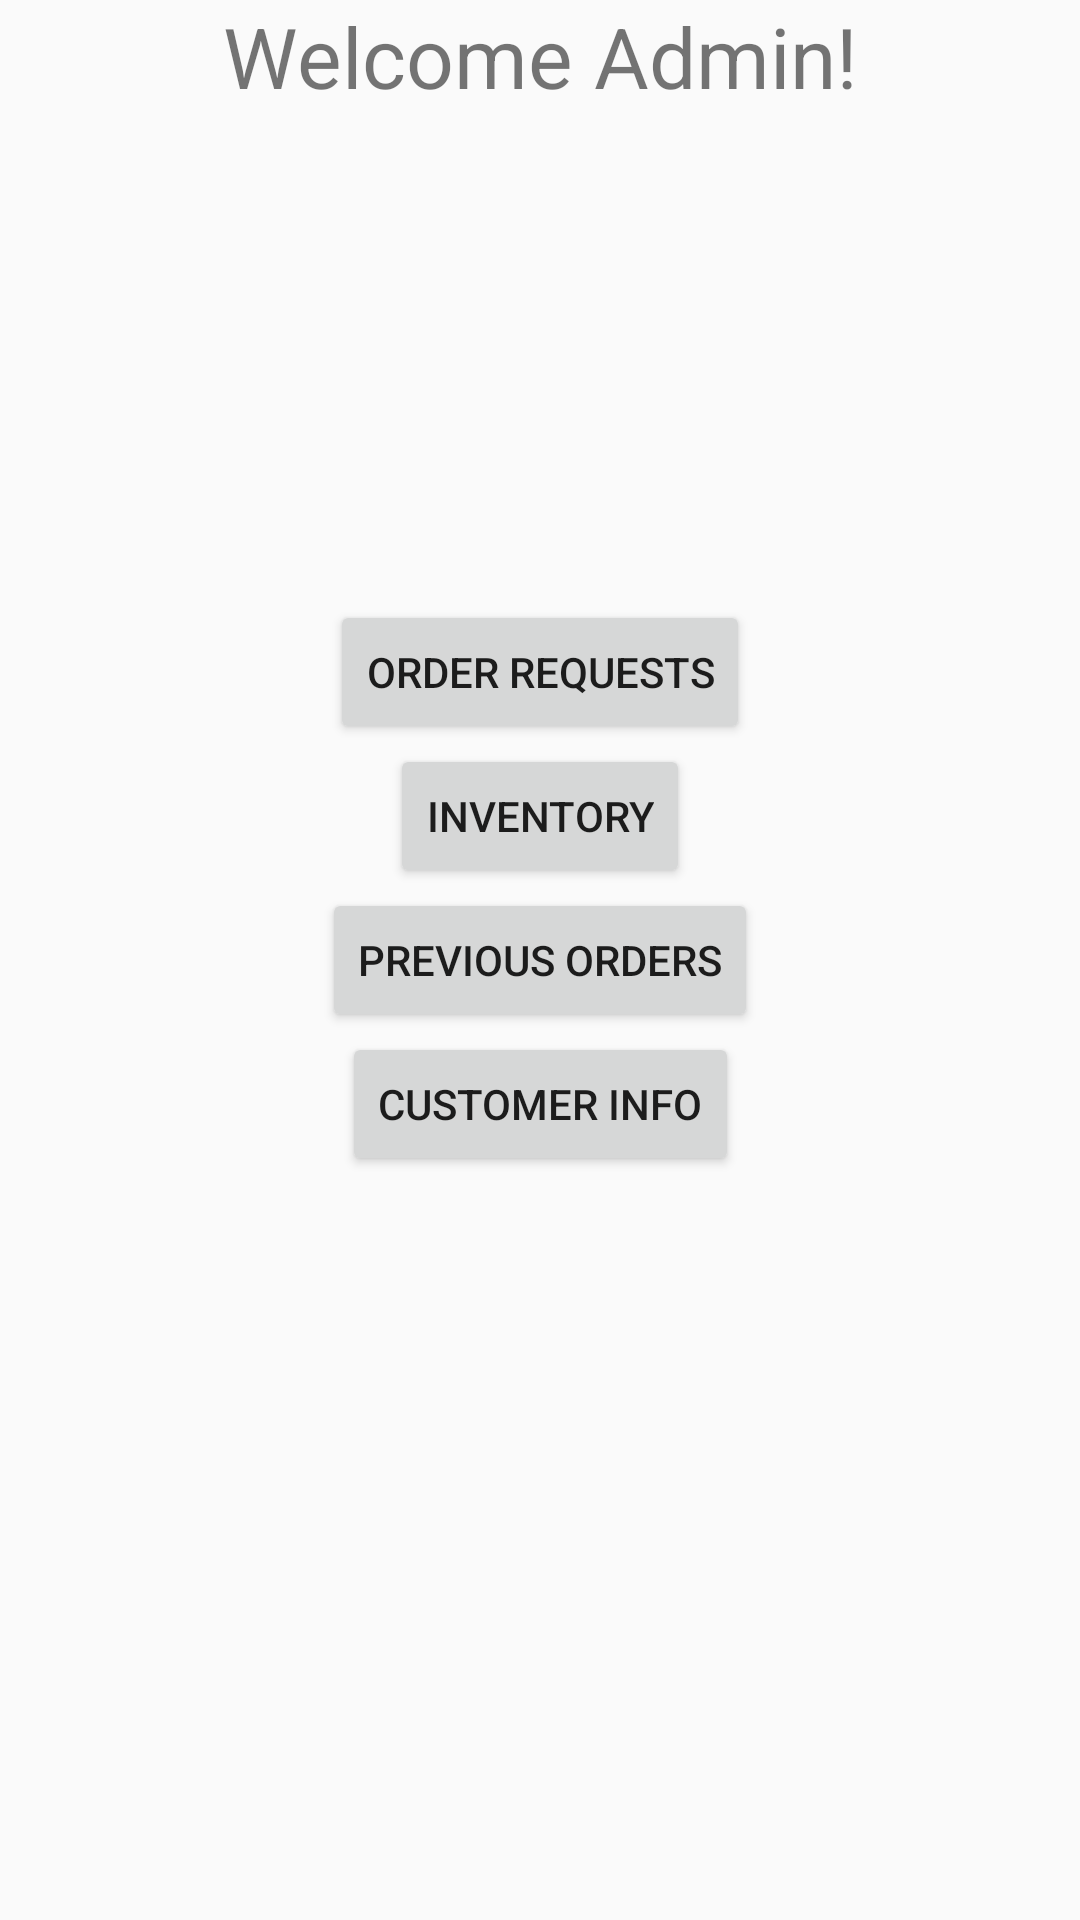

Layout XML and referenced resources for this Android screen:
<!-- AndroidManifest.xml: application theme Theme.AppCompat.DayNight.DarkActionBar -->
<!-- res/layout/admin_activity.xml -->
<?xml version="1.0" encoding="utf-8"?>
<androidx.constraintlayout.widget.ConstraintLayout xmlns:android="http://schemas.android.com/apk/res/android"
    xmlns:app="http://schemas.android.com/apk/res-auto"
    xmlns:tools="http://schemas.android.com/tools"
    android:layout_width="match_parent"
    android:layout_height="match_parent"
    tools:context=".Database.AdminActivity">

    <TextView
        android:id="@+id/welcomeAdmin"
        android:layout_width="wrap_content"
        android:layout_height="200dp"
        android:textSize="28sp"
        android:text="Welcome Admin!"
        app:layout_constraintTop_toTopOf="parent"
        app:layout_constraintStart_toStartOf="parent"
        app:layout_constraintEnd_toEndOf="parent" />

    <Button
        android:id="@+id/orderRequests"
        android:layout_width="wrap_content"
        android:layout_height="wrap_content"
        android:text="Order Requests"
        app:layout_constraintTop_toBottomOf="@id/welcomeAdmin"
        app:layout_constraintStart_toStartOf="parent"
        app:layout_constraintEnd_toEndOf="parent" />

    <Button
        android:id="@+id/inventory"
        android:layout_width="wrap_content"
        android:layout_height="wrap_content"
        android:text="Inventory"
        app:layout_constraintTop_toBottomOf="@id/orderRequests"
        app:layout_constraintStart_toStartOf="parent"
        app:layout_constraintEnd_toEndOf="parent" />

    <Button
        android:id="@+id/previousOrdersAdmin"
        android:layout_width="wrap_content"
        android:layout_height="wrap_content"
        android:text="Previous Orders"
        app:layout_constraintTop_toBottomOf="@id/inventory"
        app:layout_constraintStart_toStartOf="parent"
        app:layout_constraintEnd_toEndOf="parent" />

    <Button
        android:id="@+id/customerInfo"
        android:layout_width="wrap_content"
        android:layout_height="wrap_content"
        android:text="Customer Info"
        app:layout_constraintTop_toBottomOf="@id/previousOrdersAdmin"
        app:layout_constraintStart_toStartOf="parent"
        app:layout_constraintEnd_toEndOf="parent" />

</androidx.constraintlayout.widget.ConstraintLayout>
<!-- resources referenced by this layout -->
<resources>

</resources>
